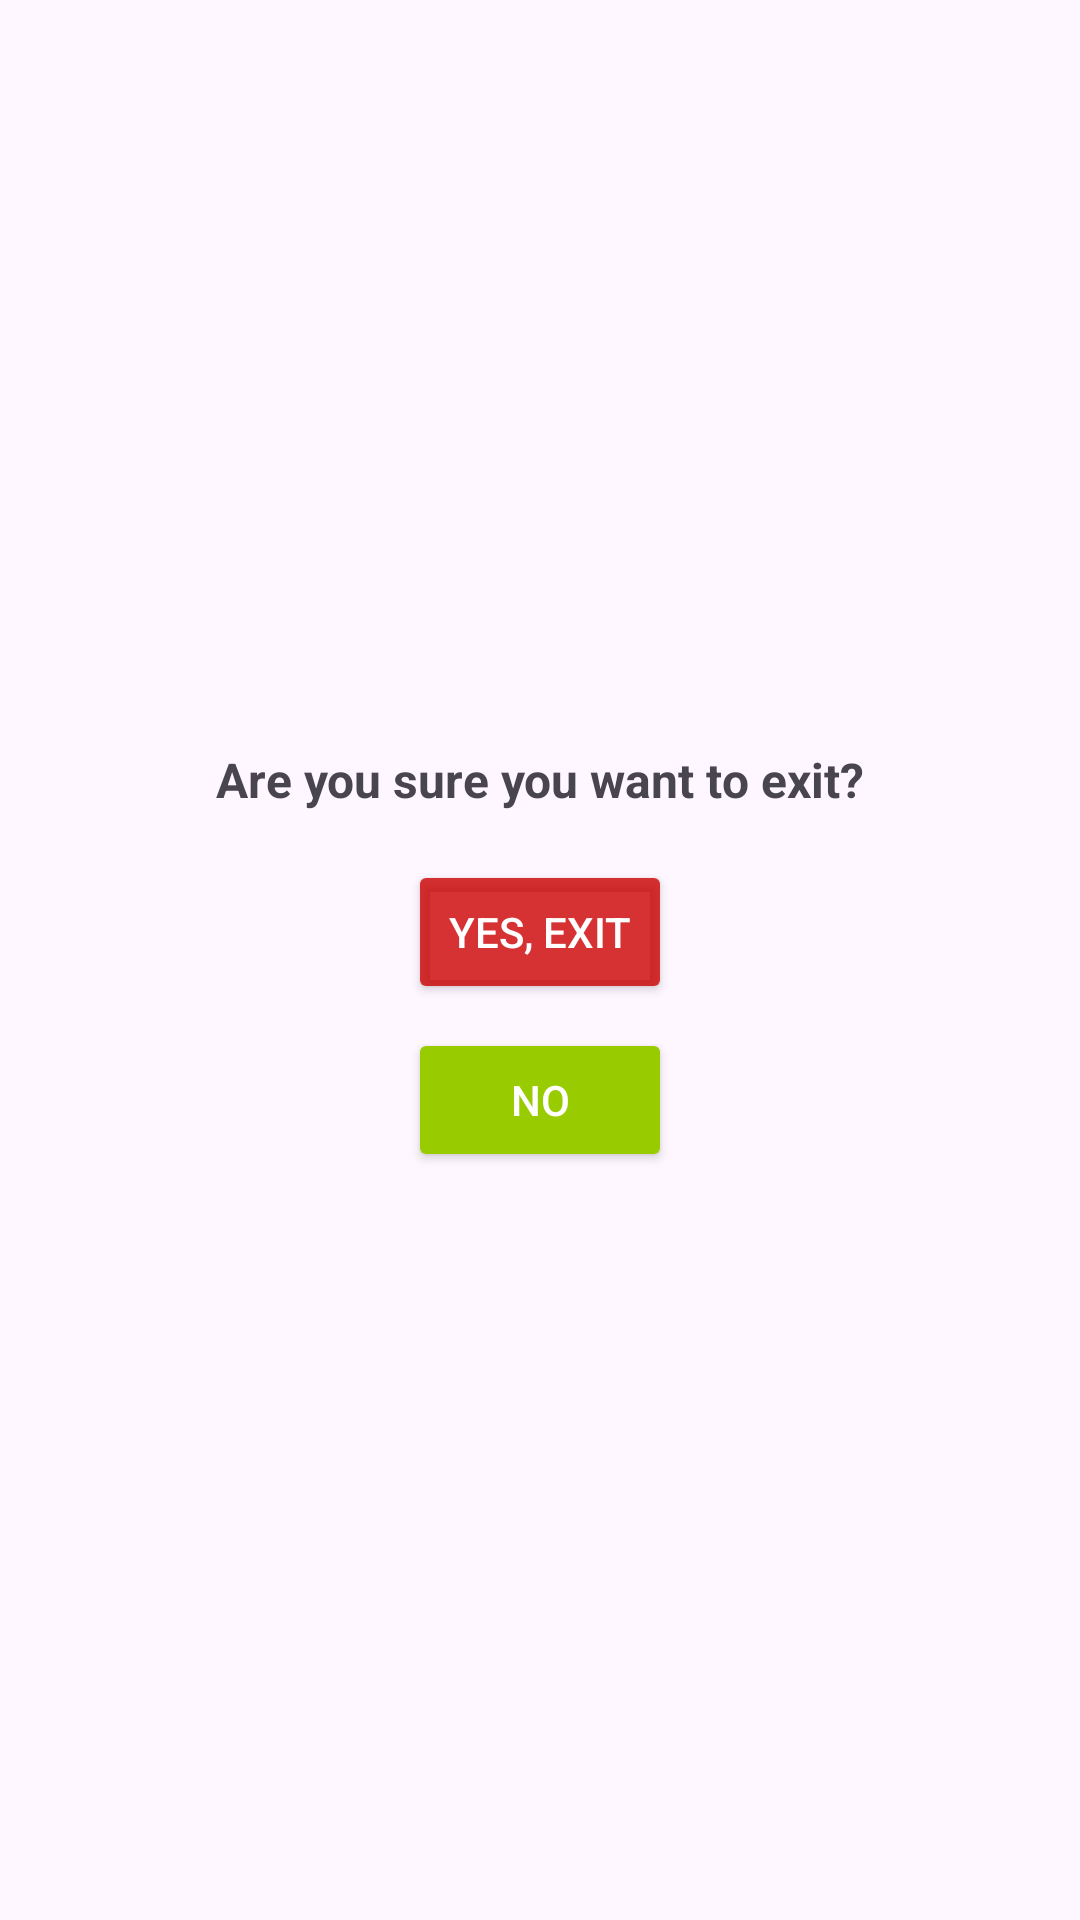

The Android layout XML behind this screen, and the referenced resources:
<!-- AndroidManifest.xml: application theme Theme.BidNow -->
<!-- res/layout/dialog_exit.xml -->
<?xml version="1.0" encoding="utf-8"?>
<RelativeLayout xmlns:android="http://schemas.android.com/apk/res/android"
    android:layout_width="wrap_content"
    android:layout_height="wrap_content"
    xmlns:app="http://schemas.android.com/apk/res-auto"
    android:gravity="center"
    app:cornerRadius="12dp"
    android:layout_gravity="center"
    android:elevation="8dp"
    android:padding="16dp">

    <TextView
        android:id="@+id/dialogTitle"
        android:layout_width="wrap_content"
        android:layout_height="wrap_content"
        android:text="Are you sure you want to exit?"
        android:textSize="16sp"
        android:textStyle="bold"
        android:layout_centerHorizontal="true"/>

    <Button
        android:id="@+id/btnYes"
        android:layout_width="wrap_content"
        android:layout_height="wrap_content"
        android:layout_below="@id/dialogTitle"
        android:layout_centerHorizontal="true"
        android:layout_marginTop="16dp"
        android:backgroundTint="#cc00"
        app:cornerRadius="8dp"
        android:text="Yes, exit"
        android:textColor="@android:color/white" />

    <Button
        android:id="@+id/btnNo"
        android:layout_width="wrap_content"
        android:layout_height="wrap_content"
        android:text="No"
        android:backgroundTint="#99cc00"
        android:textColor="@android:color/white"
        app:cornerRadius="8dp"
        android:layout_below="@id/btnYes"
        android:layout_centerHorizontal="true"
        android:layout_marginTop="8dp"/>
</RelativeLayout>
<!-- resources referenced by this layout -->
<resources>
  <style name="Theme.BidNow" parent="Base.Theme.BidNow" />
  <style name="Base.Theme.BidNow" parent="Theme.Material3.Light.NoActionBar">
          
          
      </style>
</resources>
